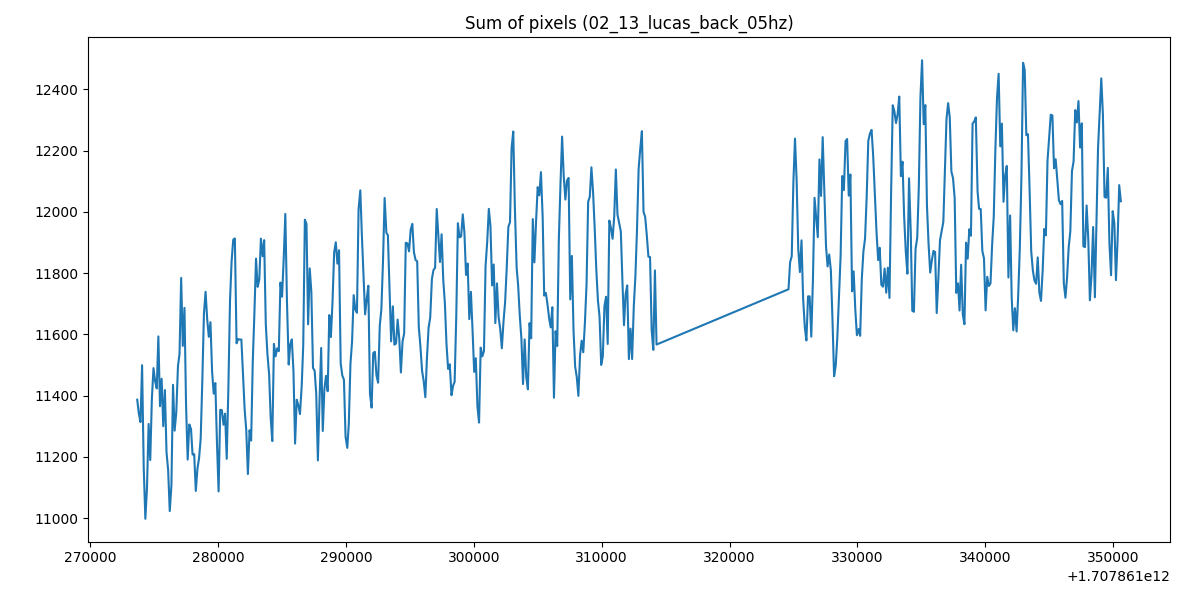

Values plotted in this chart, from the file beside it:
1707861273668, 11387.044921875
1707861273796, 11341
1707861273923, 11314
1707861274050, 11499
1707861274178, 11164
1707861274305, 10998
1707861274432, 11099
1707861274560, 11308
1707861274687, 11190
1707861274814, 11389
1707861274941, 11490
1707861275069, 11447
1707861275196, 11424
1707861275323, 11593
1707861275451, 11366
1707861275578, 11455
1707861275705, 11300
1707861275833, 11419
1707861275960, 11216
1707861276087, 11157
1707861276214, 11023
1707861276345, 11109
1707861276469, 11436
1707861276596, 11286
1707861276724, 11346
1707861276857, 11497
1707861276978, 11536
1707861277106, 11784
1707861277233, 11562
1707861277365, 11687
1707861277488, 11370
1707861277615, 11191
1707861277742, 11306
1707861277878, 11291
1707861277997, 11208
1707861278124, 11209
1707861278251, 11089
1707861278379, 11162
1707861278506, 11196
1707861278633, 11260
1707861278761, 11449
1707861278888, 11668
1707861279015, 11739
1707861279143, 11649
1707861279270, 11592
1707861279398, 11640
1707861279525, 11479
1707861279652, 11407
1707861279779, 11441
1707861279907, 11246
1707861280034, 11087
1707861280161, 11354
1707861280289, 11353
1707861280416, 11305
1707861280543, 11341
1707861280670, 11194
1707861280798, 11422
1707861280927, 11710
1707861281052, 11839
1707861281180, 11909
1707861281307, 11913
... 464 more rows
